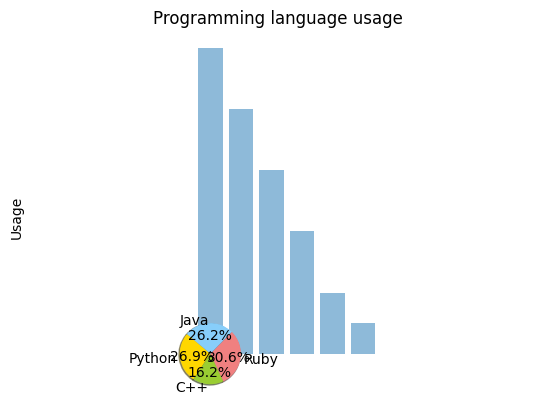
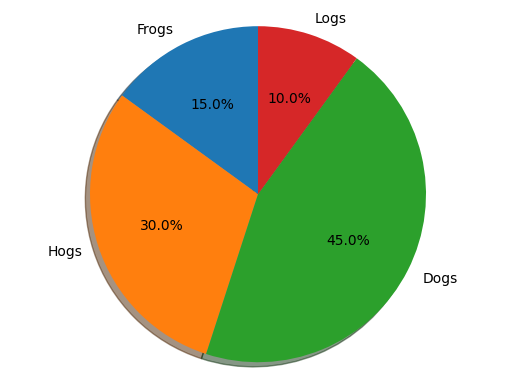

Here is the Python script that generated these plots, in order:
import matplotlib.pyplot as plt; plt.rcdefaults()
import numpy as np
import matplotlib.pyplot as plt
 
objects = ('Python', 'C++', 'Java', 'Perl', 'Scala', 'Lisp')
colors = ['gold', 'yellowgreen', 'lightcoral', 'lightskyblue','gold', 'yellowgreen']
y_pos = np.arange(len(objects))
performance = [10,8,6,4,2,1]
 
plt.bar(y_pos, performance, align='center', alpha=0.5)
plt.xticks(y_pos, objects)
plt.ylabel('Usage')
plt.title('Programming language usage')
 
plt.show()


import matplotlib.pyplot as plt
 
# Data to plot
labels = 'Python', 'C++', 'Ruby', 'Java'
sizes = [215, 130, 245, 210]
colors = ['gold', 'yellowgreen', 'lightcoral', 'lightskyblue']
explode = (0, 0, 0, 0)  # explode 1st slice
 
# Plot
plt.pie(sizes, explode=explode, labels=labels, colors=colors,
        autopct='%1.1f%%', shadow=True, startangle=140)
 
plt.axis('equal')
plt.show()

import matplotlib.pyplot as plt

# Pie chart, where the slices will be ordered and plotted counter-clockwise:
labels = 'Frogs', 'Hogs', 'Dogs', 'Logs'
sizes = [15, 30, 45, 10]
explode = (0, 0, 0, 0)  # only "explode" the 2nd slice (i.e. 'Hogs')

fig1, ax1 = plt.subplots()
ax1.pie(sizes, explode=explode, labels=labels, autopct='%1.1f%%',
        shadow=True, startangle=90)
ax1.axis('equal')  # Equal aspect ratio ensures that pie is drawn as a circle.

plt.show()

